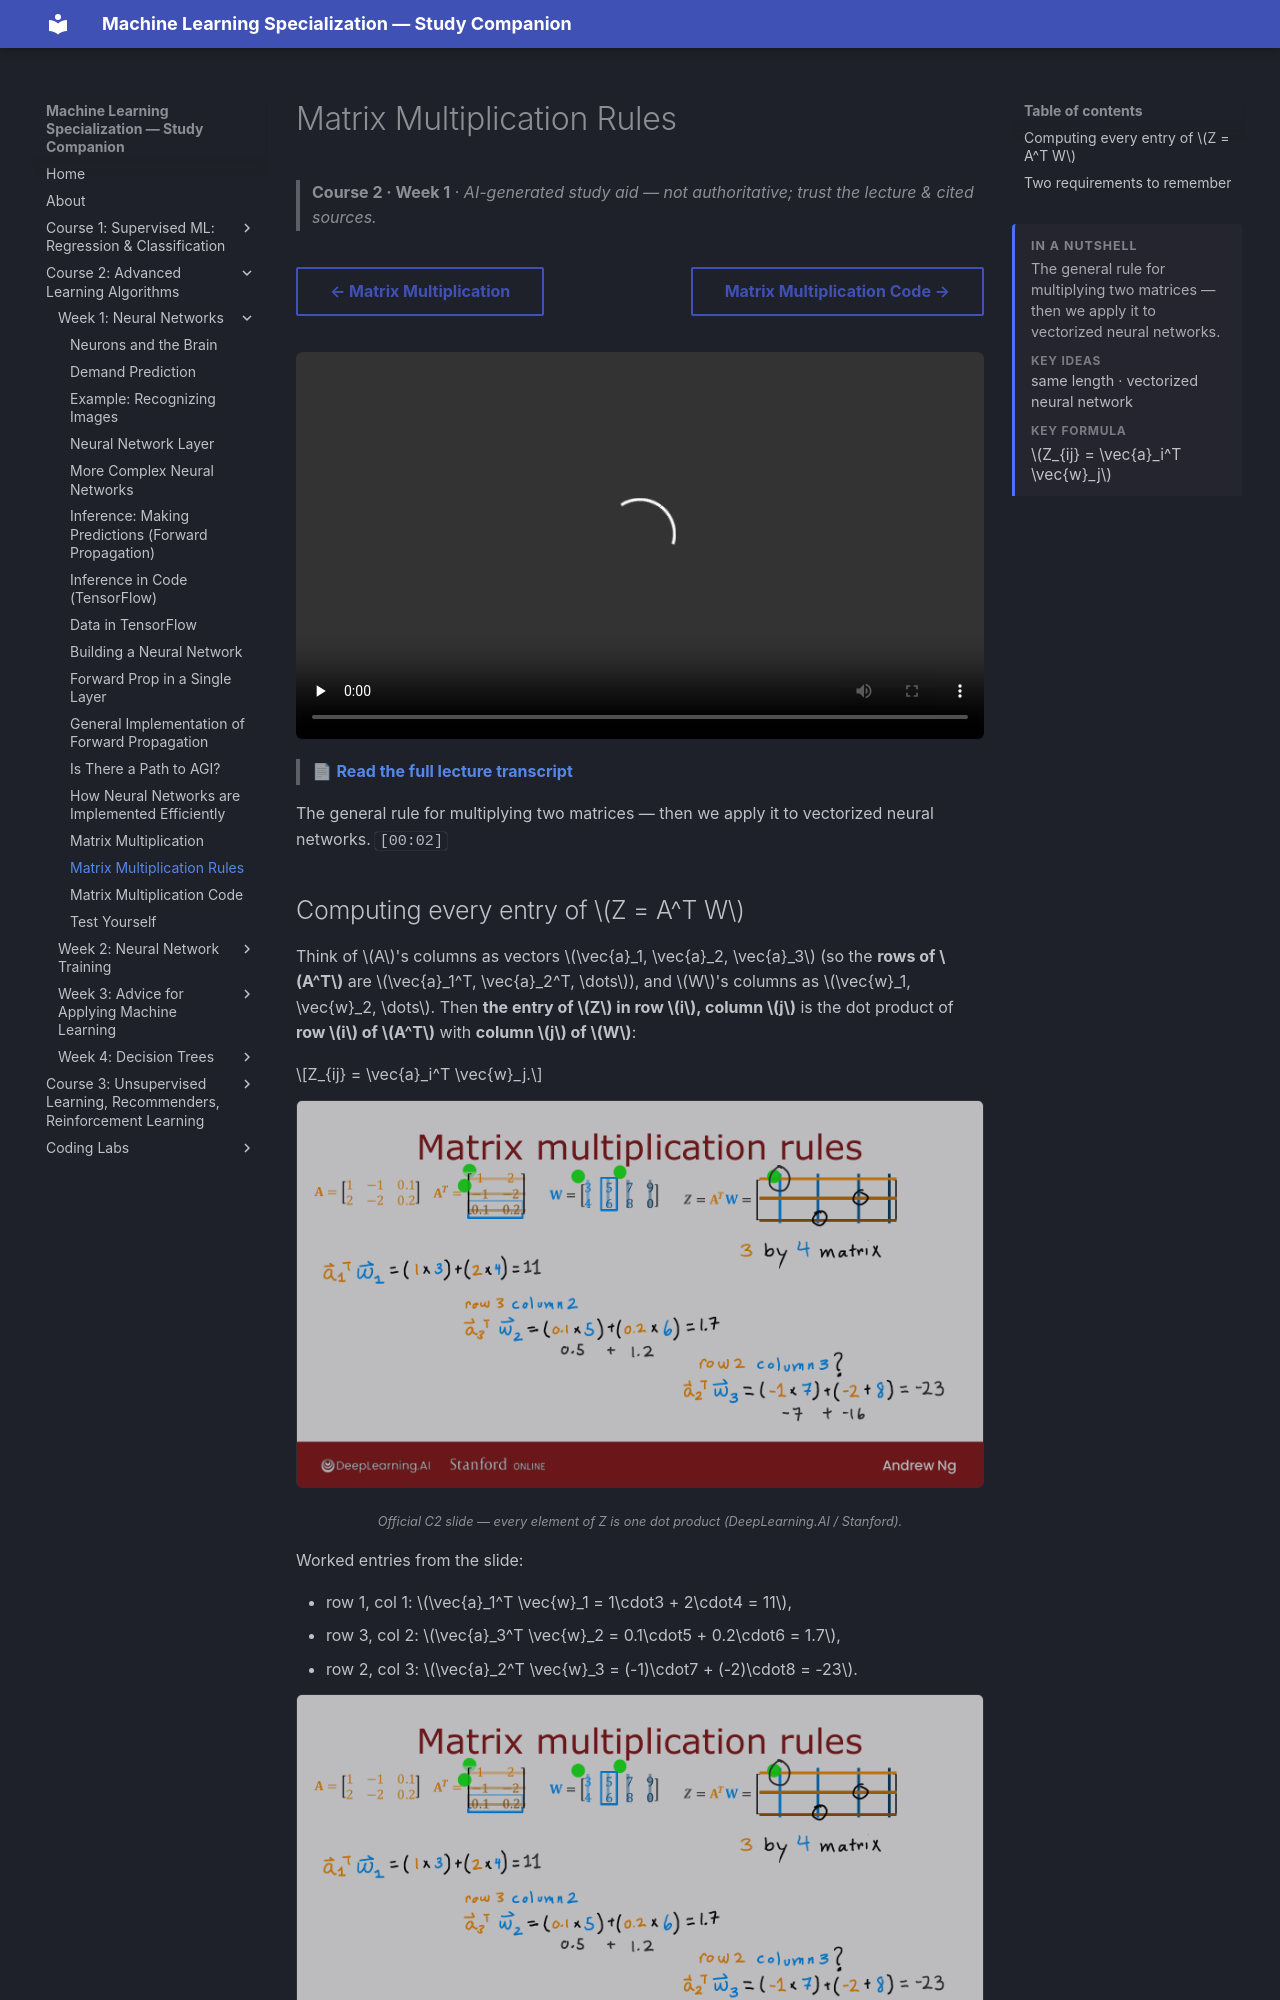

repository: pcpuwu/ml-spec-wiki · page: course-2/week-1/matrix-multiplication-rules/index.html · generator: mkdocs

---
summary: '<p>The general rule for multiplying two matrices — then we apply it to vectorized neural networks.</p><span class="toc-summary__sub">Key ideas</span><p class="toc-summary__chips">same length · vectorized neural network</p><span class="toc-summary__sub">Key formula</span><div class="toc-summary__math"><span class="arithmatex">\(Z_{ij} = \vec{a}_i^T \vec{w}_j\)</span></div>'
---
# Matrix Multiplication Rules

> **Course 2 · Week 1** · _AI-generated study aid — not authoritative; trust the lecture & cited sources._

<div class="ep-nav" markdown>

[← Matrix Multiplication](../../course-2/week-1/matrix-multiplication.md){ .md-button }

[Matrix Multiplication Code →](../../course-2/week-1/matrix-multiplication-code.md){ .md-button }

</div>

<div class="video-wrap"><video controls preload="none" playsinline src="https://dyckms5inbsqq.cloudfront.net/dlai/advanced-learning-algorithms/W1/L16-C2W1L06S03-matrix-multiplication/lc-advanced-learning-algorithms-W1-L16-C2W1L06S03-matrix-multiplication-master_360p.mp4?v=1752484662">Your browser can't play this video — <a href="https://dyckms5inbsqq.cloudfront.net/dlai/advanced-learning-algorithms/W1/L16-C2W1L06S03-matrix-multiplication/lc-advanced-learning-algorithms-W1-L16-C2W1L06S03-matrix-multiplication-master_360p.mp4?v=1752484662">download the lecture</a>.</video></div>

> 📄 **[Read the full lecture transcript](matrix-multiplication-rules-transcript.md)**

The general rule for multiplying two matrices — then we apply it to vectorized neural
networks. `[00:02]`

## Computing every entry of $Z = A^T W$

Think of $A$'s columns as vectors $\vec{a}_1, \vec{a}_2, \vec{a}_3$ (so the **rows of
$A^T$** are $\vec{a}_1^T, \vec{a}_2^T, \dots$), and $W$'s columns as $\vec{w}_1, \vec{w}_2,
\dots$. Then **the entry of $Z$ in row $i$, column $j$** is the dot product of **row $i$ of
$A^T$** with **column $j$ of $W$**:

$$Z_{ij} = \vec{a}_i^T \vec{w}_j.$$

![Matrix multiplication rules: each Z[i,j] = (row i of Aᵀ) · (column j of W), colour-coded across a 3×4 result](matmul-rules.png){ .slide }
_Official C2 slide — every element of Z is one dot product (DeepLearning.AI / Stanford)._
{ .slide-cap }

Worked entries from the slide:

- row 1, col 1: $\vec{a}_1^T \vec{w}_1 = 1\cdot3 + 2\cdot4 = 11$,
- row 3, col 2: $\vec{a}_3^T \vec{w}_2 = 0.1\cdot5 + 0.2\cdot6 = 1.7$,
- row 2, col 3: $\vec{a}_2^T \vec{w}_3 = (-1)\cdot7 + (-2)\cdot8 = -23$.


![Each entry of Z = AᵀW is the dot product of a row of Aᵀ with a column of W](matmul-rules-example.png){ .slide }
_Official C2 slide — computing each entry (DeepLearning.AI / Stanford)._
{ .slide-cap }
